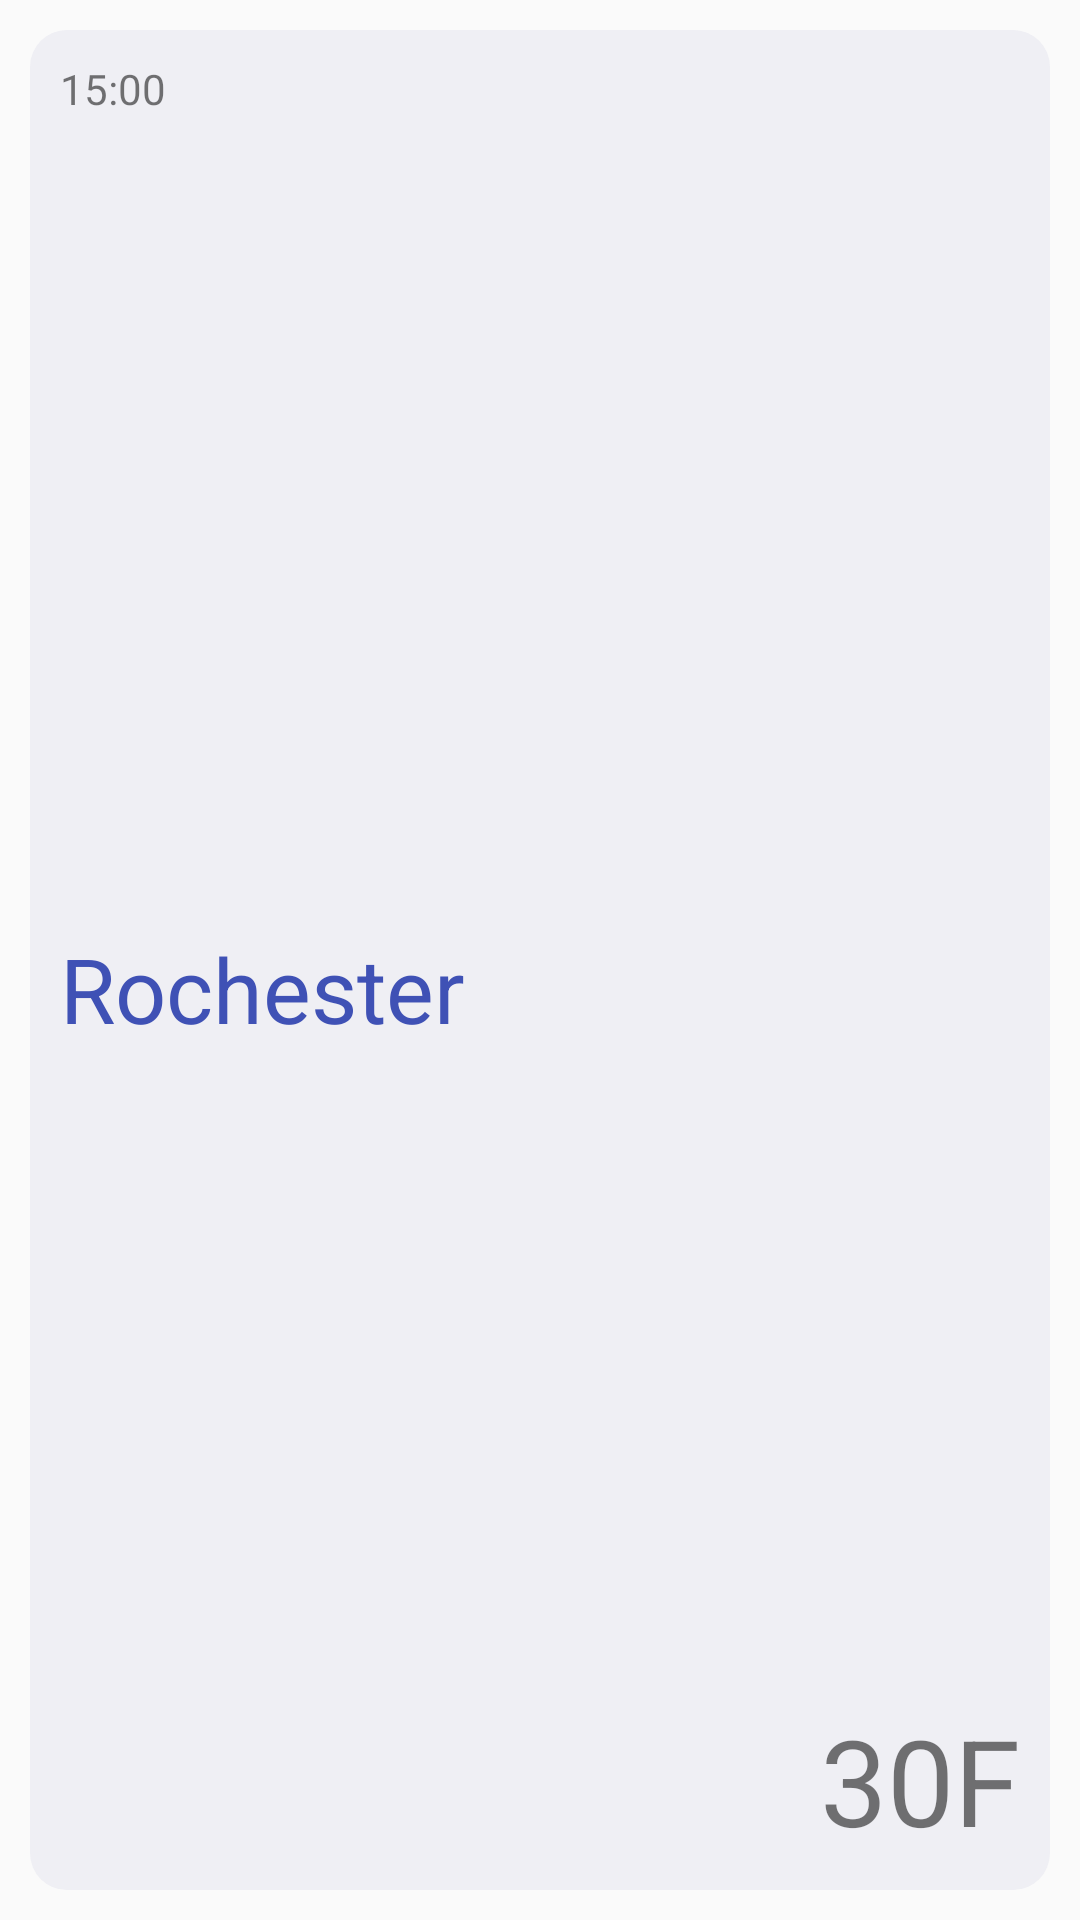

Layout XML and referenced resources for this Android screen:
<!-- AndroidManifest.xml: application theme AppTheme -->
<!-- res/layout/weather_cell.xml -->
<?xml version="1.0" encoding="utf-8"?>
<LinearLayout xmlns:android="http://schemas.android.com/apk/res/android"
    android:layout_width="match_parent"
    android:layout_height="wrap_content"
    android:orientation="horizontal"
    android:padding="10dp">

    <LinearLayout
        android:layout_width="match_parent"
        android:layout_height="match_parent"
        android:layout_weight="1"
        android:orientation="horizontal"
        android:padding="10dp"
        android:background="@drawable/weather_cell_bg">

        <LinearLayout
            android:layout_width="match_parent"
            android:layout_height="match_parent"
            android:layout_weight="1"
            android:orientation="vertical">

            <TextView
                android:id="@+id/timeTextView"
                android:layout_width="match_parent"
                android:layout_height="wrap_content"
                android:layout_weight="1"
                android:text="15:00" />

            <TextView
                android:id="@+id/cityNameTextView"
                android:layout_width="match_parent"
                android:layout_height="wrap_content"
                android:layout_weight="1"
                android:text="Rochester"
                android:textColor="@color/colorPrimary"
                android:textSize="30sp" />

        </LinearLayout>

        <TextView
            android:id="@+id/tempTextView"
            android:layout_width="match_parent"
            android:layout_height="match_parent"
            android:layout_weight="1"
            android:text="30F"
            android:gravity="bottom|end"
            android:textSize="40sp" />
    </LinearLayout>

</LinearLayout>
<!-- resources referenced by this layout -->
<resources>
  <color name="colorPrimary">#3F51B5</color>
  <!-- drawable weather_cell_bg (drawable) -->
  <?xml version="1.0" encoding="utf-8"?>
  <selector xmlns:android="http://schemas.android.com/apk/res/android">
      <item>
          <shape>
              <solid android:color="@color/gray"/>
              <corners android:radius="6pt"/>
          </shape>
      </item>
  
  </selector>
  <style name="AppTheme" parent="Theme.AppCompat.Light.DarkActionBar">
          
          <item name="colorPrimary">@color/darkGreen</item>
          <item name="colorPrimaryDark">@color/darkGreen</item>
          <item name="colorAccent">@color/colorAccent</item>
      </style>
  <color name="gray">#EFEFF4</color>
  <color name="darkGreen">#41A50B </color>
  <color name="colorAccent">#FF4081</color>
</resources>
